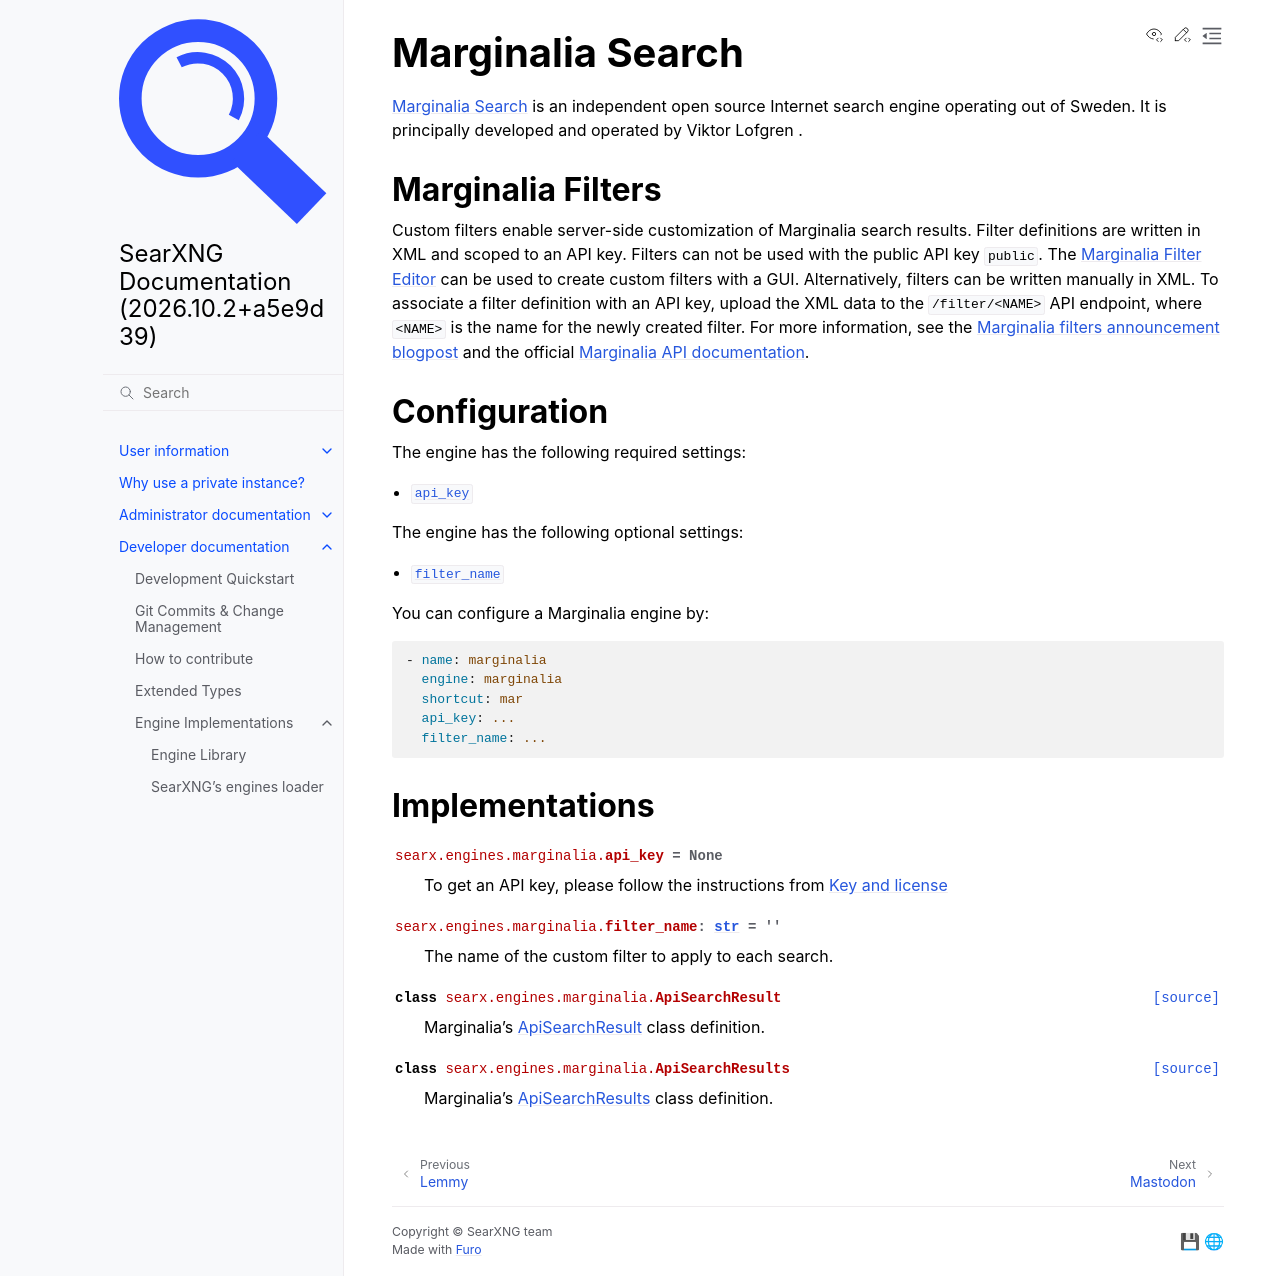

repository: Quad4-Software/void-search · page: dev/engines/online/marginalia.html · generator: sphinx

.. _marginalia engine:

=================
Marginalia Search
=================

.. automodule:: searx.engines.marginalia
   :members:
